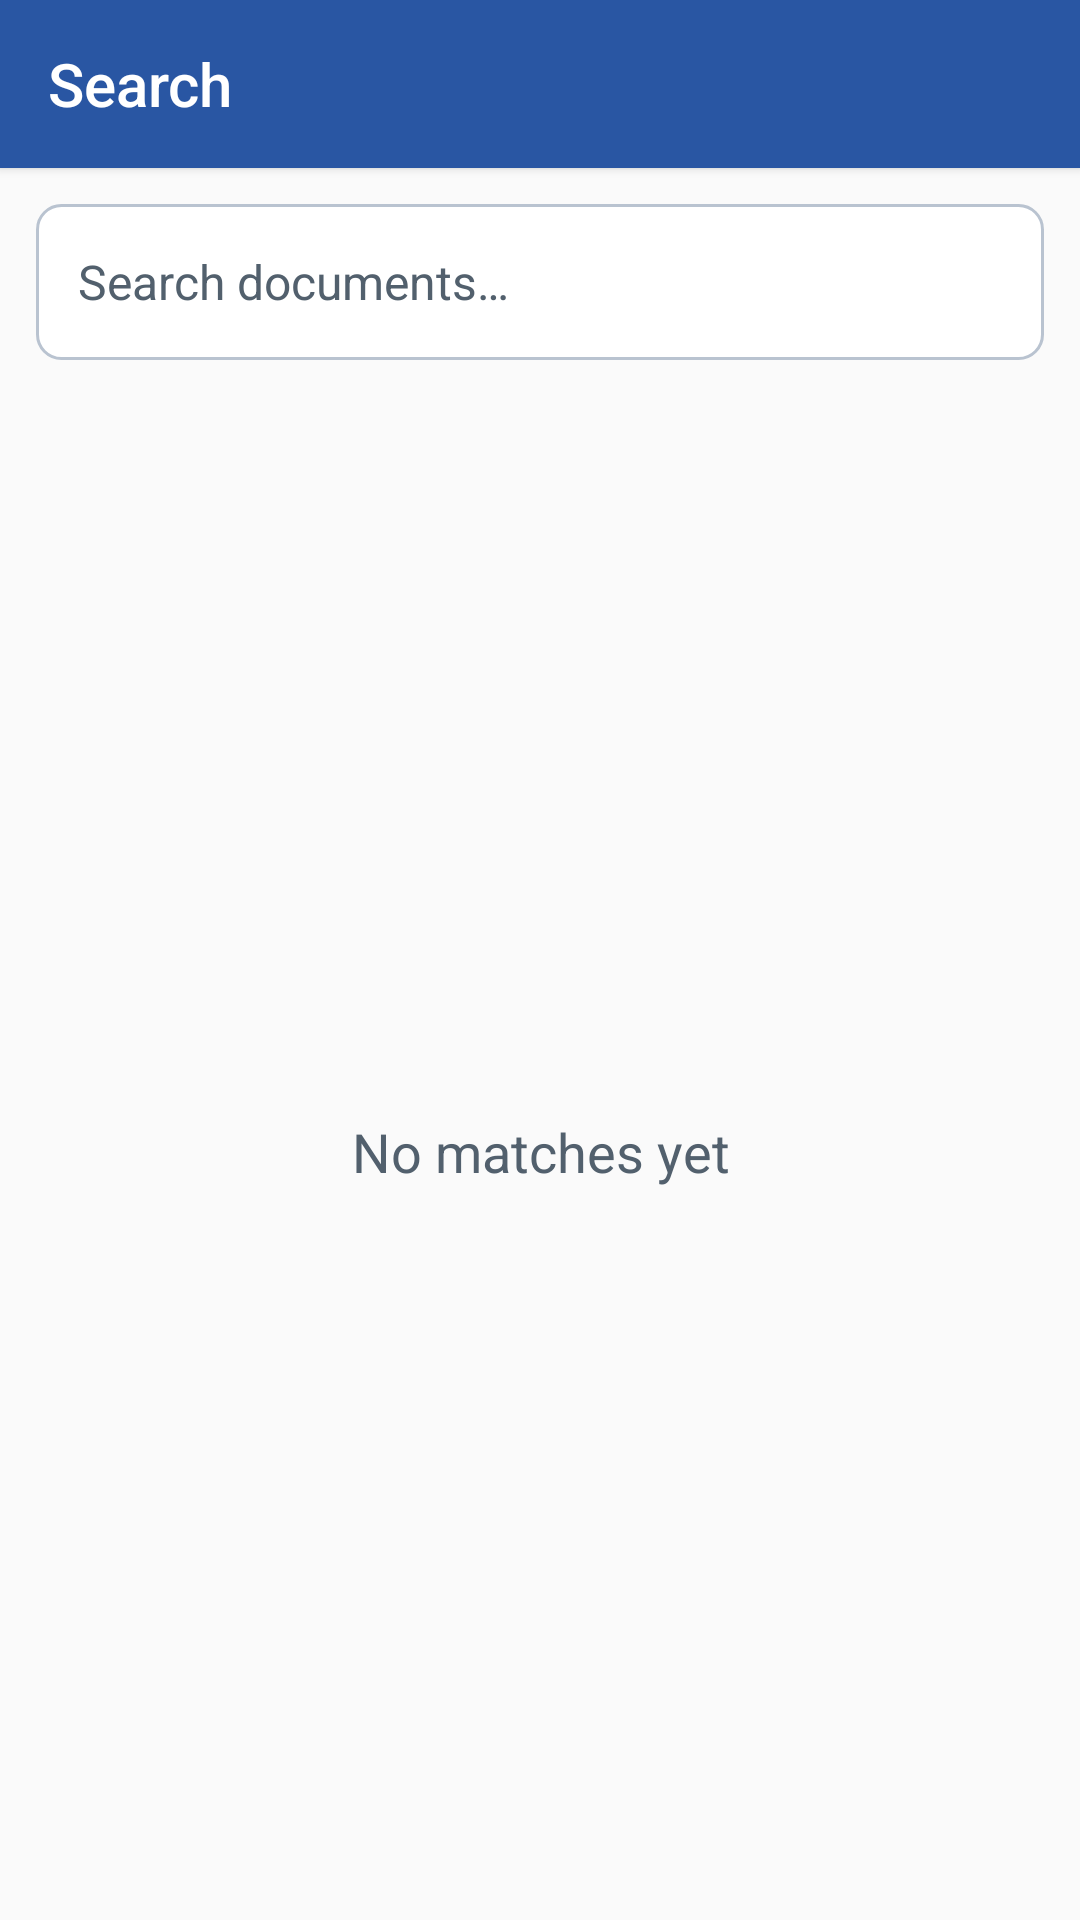

Produce the Android XML layout that renders to this screen, including the resource entries it uses.
<!-- AndroidManifest.xml: application theme Theme.RomanPdf -->
<!-- res/layout/activity_search.xml -->
<?xml version="1.0" encoding="utf-8"?>
<LinearLayout xmlns:android="http://schemas.android.com/apk/res/android"
    xmlns:app="http://schemas.android.com/apk/res-auto"
    android:layout_width="match_parent"
    android:layout_height="match_parent"
    android:orientation="vertical">

    <androidx.appcompat.widget.Toolbar
        android:id="@+id/search_toolbar"
        android:layout_width="match_parent"
        android:layout_height="?attr/actionBarSize"
        android:background="@color/roman_blue"
        android:elevation="2dp"
        app:title="@string/search"
        app:titleTextColor="@android:color/white" />

    <LinearLayout
        android:id="@+id/search_field_container"
        android:layout_width="match_parent"
        android:layout_height="wrap_content"
        android:layout_marginStart="12dp"
        android:layout_marginTop="12dp"
        android:layout_marginEnd="12dp"
        android:layout_marginBottom="8dp"
        android:background="@drawable/search_field_background"
        android:gravity="center_vertical"
        android:minHeight="52dp"
        android:orientation="horizontal">

        <EditText
            android:id="@+id/search_input"
            android:layout_width="0dp"
            android:layout_height="wrap_content"
            android:layout_weight="1"
            android:background="@android:color/transparent"
            android:hint="@string/search_documents"
            android:importantForAutofill="no"
            android:imeOptions="actionSearch"
            android:inputType="text"
            android:maxLines="1"
            android:paddingStart="14dp"
            android:paddingTop="10dp"
            android:paddingEnd="4dp"
            android:paddingBottom="10dp"
            android:textColor="@color/roman_on_surface"
            android:textColorHint="@color/roman_on_surface_variant"
            android:textSize="16sp" />

        <ImageButton
            android:id="@+id/search_clear"
            android:layout_width="48dp"
            android:layout_height="48dp"
            android:background="?attr/selectableItemBackgroundBorderless"
            android:contentDescription="@string/clear_search"
            android:src="@drawable/ic_clear"
            android:visibility="gone"
            app:tint="@color/roman_on_surface_variant" />
    </LinearLayout>

    <FrameLayout
        android:layout_width="match_parent"
        android:layout_height="0dp"
        android:layout_weight="1">

        <androidx.recyclerview.widget.RecyclerView
            android:id="@+id/search_results"
            android:layout_width="match_parent"
            android:layout_height="match_parent"
            android:clipToPadding="false"
            android:paddingBottom="16dp" />

        <TextView
            android:id="@+id/search_empty"
            android:layout_width="match_parent"
            android:layout_height="match_parent"
            android:gravity="center"
            android:padding="32dp"
            android:text="@string/no_search_results"
            android:textColor="@color/roman_on_surface_variant"
            android:textSize="18sp" />
    </FrameLayout>
</LinearLayout>
<!-- resources referenced by this layout -->
<resources>
  <color name="roman_blue">#2956A3</color>
  <color name="roman_on_surface">#18202A</color>
  <color name="roman_on_surface_variant">#52606D</color>
  <!-- drawable ic_clear (drawable) -->
  <vector xmlns:android="http://schemas.android.com/apk/res/android"
      android:width="24dp"
      android:height="24dp"
      android:viewportWidth="24"
      android:viewportHeight="24">
      <path
          android:fillColor="@color/roman_on_surface_variant"
          android:pathData="M18.3,5.71L12,12l6.3,6.29 -1.41,1.42L10.59,13.41 4.29,19.71 2.88,18.3 9.17,12 2.88,5.7 4.29,4.29 10.59,10.59 16.89,4.29z" />
  </vector>
  <!-- drawable search_field_background (drawable) -->
  <shape xmlns:android="http://schemas.android.com/apk/res/android"
      android:shape="rectangle">
      <solid android:color="@color/roman_surface" />
      <corners android:radius="8dp" />
      <stroke
          android:width="1dp"
          android:color="@color/roman_outline" />
  </shape>
  <string name="clear_search">Clear search</string>
  <string name="no_search_results">No matches yet</string>
  <string name="search">Search</string>
  <string name="search_documents">Search documents…</string>
  <style name="Theme.RomanPdf" parent="Theme.AppCompat.DayNight.NoActionBar">
          <item name="android:fontFamily">sans</item>
          <item name="android:windowBackground">@color/roman_paper</item>
          <item name="android:colorAccent">@color/roman_blue</item>
          <item name="colorAccent">@color/roman_blue</item>
          <item name="android:navigationBarColor">@color/roman_paper</item>
          <item name="android:statusBarColor">@color/roman_blue_dark</item>
          <item name="android:windowLightStatusBar">false</item>
          <item name="android:windowActionModeOverlay">true</item>
      </style>
  <color name="roman_surface">#FFFFFF</color>
  <color name="roman_outline">#B9C3D0</color>
  <color name="roman_paper">#FAF9F6</color>
  <color name="roman_blue_dark">#17376D</color>
</resources>
